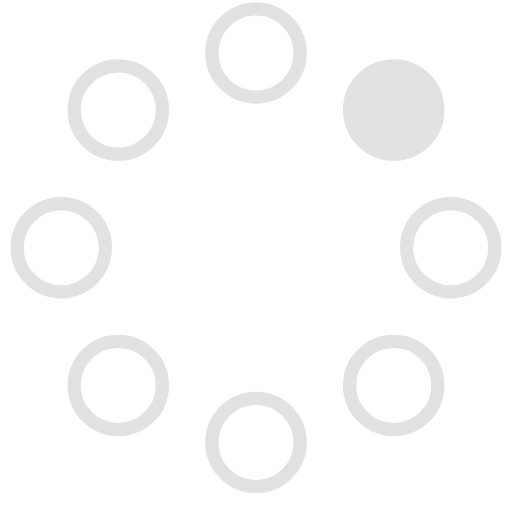
t = 0.00 s
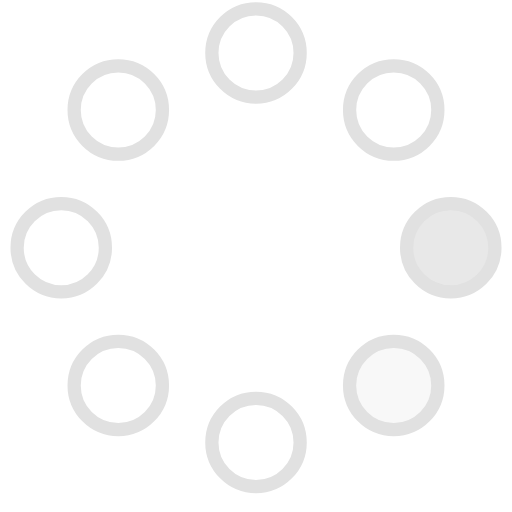
t = 0.23 s
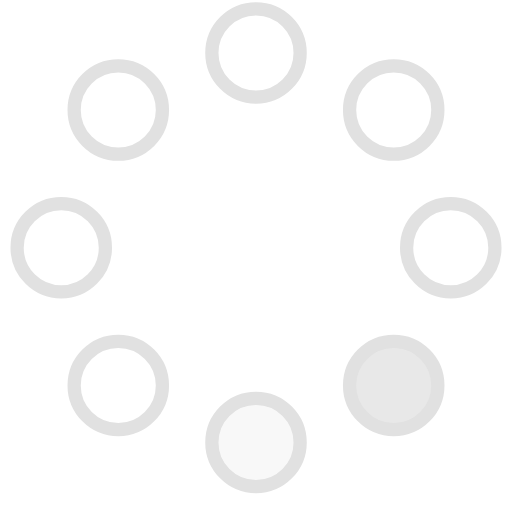
t = 0.42 s
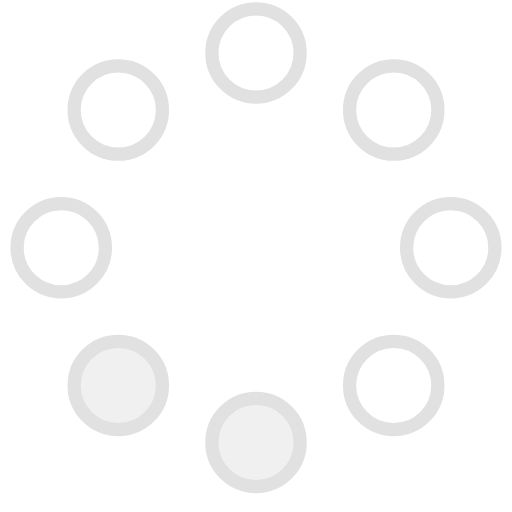
t = 0.65 s
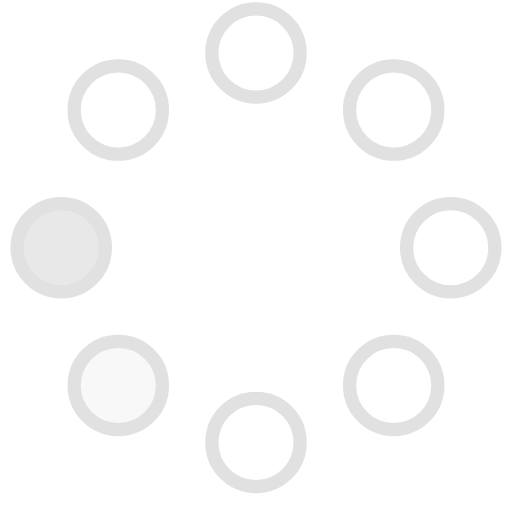
t = 0.88 s
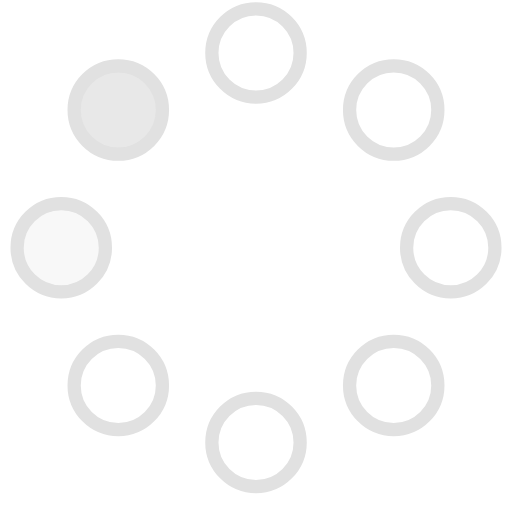
t = 1.07 s

The animated SVG that drew these frames (rendered in a browser with its animation timeline set to each time). Animation: 8 SMIL elements (animate=8); one cycle of 1.30 s, repeats indefinitely.

<!-- By Sam Herbert (@sherb), for everyone. More @ http://goo.gl/7AJzbL -->
<svg width="105" height="80" viewBox="0 0 58 58" xmlns="http://www.w3.org/2000/svg">
    <g fill="none" fill-rule="evenodd">
        <g transform="translate(2 1)" stroke="#e1e1e1" stroke-width="1.5">
            <circle cx="42.601" cy="11.462" r="5" fill-opacity="1" fill="#e1e1e1">
                <animate attributeName="fill-opacity"
                     begin="0s" dur="1.3s"
                     values="1;0;0;0;0;0;0;0" calcMode="linear"
                     repeatCount="indefinite" />
            </circle>
            <circle cx="49.063" cy="27.063" r="5" fill-opacity="0" fill="#e1e1e1">
                <animate attributeName="fill-opacity"
                     begin="0s" dur="1.3s"
                     values="0;1;0;0;0;0;0;0" calcMode="linear"
                     repeatCount="indefinite" />
            </circle>
            <circle cx="42.601" cy="42.663" r="5" fill-opacity="0" fill="#e1e1e1">
                <animate attributeName="fill-opacity"
                     begin="0s" dur="1.3s"
                     values="0;0;1;0;0;0;0;0" calcMode="linear"
                     repeatCount="indefinite" />
            </circle>
            <circle cx="27" cy="49.125" r="5" fill-opacity="0" fill="#e1e1e1">
                <animate attributeName="fill-opacity"
                     begin="0s" dur="1.3s"
                     values="0;0;0;1;0;0;0;0" calcMode="linear"
                     repeatCount="indefinite" />
            </circle>
            <circle cx="11.399" cy="42.663" r="5" fill-opacity="0" fill="#e1e1e1">
                <animate attributeName="fill-opacity"
                     begin="0s" dur="1.3s"
                     values="0;0;0;0;1;0;0;0" calcMode="linear"
                     repeatCount="indefinite" />
            </circle>
            <circle cx="4.938" cy="27.063" r="5" fill-opacity="0" fill="#e1e1e1">
                <animate attributeName="fill-opacity"
                     begin="0s" dur="1.3s"
                     values="0;0;0;0;0;1;0;0" calcMode="linear"
                     repeatCount="indefinite" />
            </circle>
            <circle cx="11.399" cy="11.462" r="5" fill-opacity="0" fill="#e1e1e1">
                <animate attributeName="fill-opacity"
                     begin="0s" dur="1.3s"
                     values="0;0;0;0;0;0;1;0" calcMode="linear"
                     repeatCount="indefinite" />
            </circle>
            <circle cx="27" cy="5" r="5" fill-opacity="0" fill="#e1e1e1">
                <animate attributeName="fill-opacity"
                     begin="0s" dur="1.3s"
                     values="0;0;0;0;0;0;0;1" calcMode="linear"
                     repeatCount="indefinite" />
            </circle>
        </g>
    </g>
</svg>
